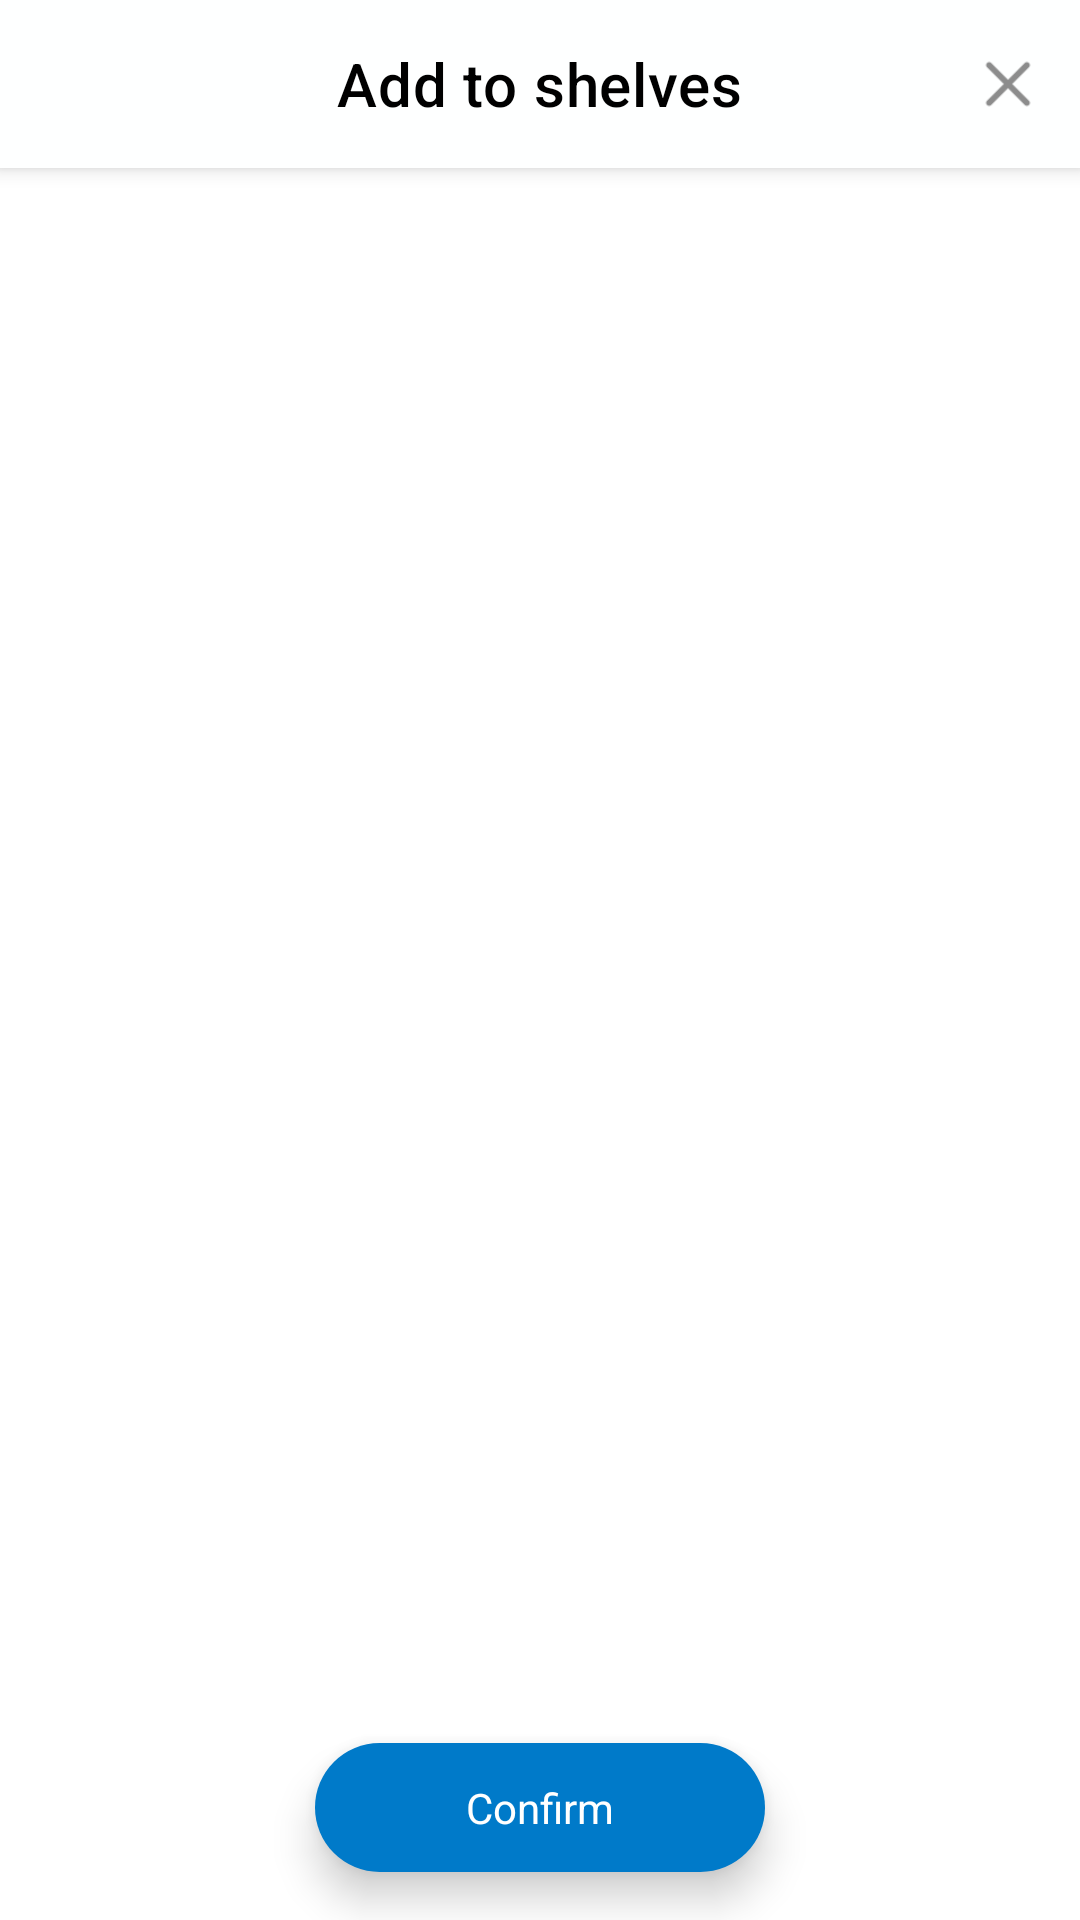

Android layout source for this screen:
<!-- AndroidManifest.xml: application theme Theme.TheLibraryApp -->
<!-- res/layout/activity_add_to_shelves.xml -->
<?xml version="1.0" encoding="utf-8"?>
<androidx.coordinatorlayout.widget.CoordinatorLayout xmlns:android="http://schemas.android.com/apk/res/android"
xmlns:app="http://schemas.android.com/apk/res-auto"
xmlns:tools="http://schemas.android.com/tools"
android:layout_width="match_parent"
android:layout_height="match_parent"
tools:context=".activities.AddToShelvesActivity">


<com.google.android.material.appbar.AppBarLayout

    android:layout_width="match_parent"
    android:layout_height="wrap_content"
    android:background="@color/colorPrimaryDark">

    <com.google.android.material.appbar.MaterialToolbar
        android:id="@+id/toolBar"
        android:layout_width="match_parent"
        android:layout_height="match_parent"
        app:title="Add to shelves"
        app:titleCentered="true"
        app:titleTextColor="@color/black">

        <androidx.appcompat.widget.AppCompatImageView
            android:id="@+id/ivClose"
            android:layout_marginEnd="@dimen/margin_medium"
            android:padding="@dimen/margin_small"
            android:src="@drawable/ic_close_gray_64"
            android:layout_gravity="end"
            android:layout_width="32dp"
            android:layout_height="32dp"/>
    </com.google.android.material.appbar.MaterialToolbar>
</com.google.android.material.appbar.AppBarLayout>
<RelativeLayout
    app:layout_behavior="com.google.android.material.appbar.AppBarLayout$ScrollingViewBehavior"
    android:layout_width="match_parent"
    android:layout_height="match_parent">
    <androidx.core.widget.NestedScrollView
        android:id="@+id/nsvCreatedShelvesList"
        android:layout_marginTop="@dimen/margin_medium_2"
        android:layout_width="match_parent"
        android:layout_height="wrap_content">



        <androidx.recyclerview.widget.RecyclerView
            android:id="@+id/rvShelvesBooksItemList"
            android:layout_width="match_parent"
            android:layout_height="wrap_content"
            android:layout_marginStart="@dimen/margin_medium"
            android:clipToPadding="false"
            tools:itemCount="5"
            tools:listitem="@layout/view_holder_add_to_shelves_list" />



    </androidx.core.widget.NestedScrollView>

    <LinearLayout
        android:gravity="center_horizontal"
        android:background="@color/white"
        android:layout_alignParentBottom="true"
        android:layout_width="match_parent"
        android:layout_height="wrap_content">


        <LinearLayout
            android:elevation="@dimen/margin_medium"
            android:layout_margin="@dimen/margin_medium_2"
            android:paddingBottom="@dimen/margin_card_medium_2"
            android:paddingTop="@dimen/margin_card_medium_2"
            android:paddingStart="@dimen/margin_large"
            android:paddingEnd="@dimen/margin_large"
            android:gravity="center"
            android:orientation="horizontal"
            android:background="@drawable/custom_btn_bg"
            android:layout_gravity="bottom|center_horizontal"
            android:id="@+id/mbtnConfirm"
            android:layout_width="150dp"
            android:layout_height="wrap_content">

            <androidx.appcompat.widget.AppCompatTextView
                android:textSize="@dimen/text_regular"
                android:textColor="@color/white"
                android:text="Confirm"
                android:layout_width="wrap_content"
                android:layout_height="wrap_content"/>

        </LinearLayout>

    </LinearLayout>

</RelativeLayout>



</androidx.coordinatorlayout.widget.CoordinatorLayout>
<!-- res/layout/view_holder_add_to_shelves_list.xml (included above) -->
<?xml version="1.0" encoding="utf-8"?>
<LinearLayout xmlns:android="http://schemas.android.com/apk/res/android"
    xmlns:app="http://schemas.android.com/apk/res-auto"
    android:background="@color/white"
    android:layout_width="match_parent"
    android:layout_height="80dp"
    android:orientation="vertical">

    <LinearLayout
        android:layout_width="match_parent"
        android:layout_height="wrap_content"
        android:orientation="horizontal">

        <include
            android:layout_weight="1"
            android:id="@+id/vpBookCoverOverlapList"
            layout="@layout/view_pod_overlap_recyclerview"
            android:layout_width="0dp"
            android:layout_height="wrap_content"/>

        <LinearLayout
            android:layout_width="0dp"
            android:layout_height="wrap_content"
            android:layout_marginStart="@dimen/margin_medium"
            android:layout_weight="3"
            android:orientation="vertical">

            <TextView
                android:id="@+id/tvShelfName"
                android:layout_width="wrap_content"
                android:layout_height="wrap_content"
                android:ellipsize="end"
                android:maxLines="2"
                android:text="Advanced Android App Architecture"
                android:textColor="@color/black"
                android:textSize="@dimen/text_regular"
                android:textStyle="bold" />

            <TextView
                android:id="@+id/tvShelfBookCount"
                android:layout_width="wrap_content"
                android:layout_height="wrap_content"
                android:ellipsize="end"
                android:maxLines="2"
                android:text="0 books"
                android:textColor="@color/whiteDark9"
                android:textSize="@dimen/text_regular_2x"
                android:textStyle="bold" />
        </LinearLayout>

        <CheckBox
            android:id="@+id/chkBookItem"
            android:layout_width="wrap_content"
            android:layout_height="wrap_content"
            android:layout_margin="@dimen/margin_small" />


    </LinearLayout>

    <View
        android:layout_width="match_parent"
        android:layout_height="1dp"
        android:layout_marginTop="-20dp"
        android:background="@color/whiteDark5" />

    <View
        android:layout_width="match_parent"
        android:layout_height="19dp"
        android:background="@color/white" />



</LinearLayout>
<!-- res/layout/view_pod_overlap_recyclerview.xml (included above) -->
<?xml version="1.0" encoding="utf-8"?>
<com.padcmyanmar.ttm.thelibraryapp.viewpods.OverlapRecyclerviewViewPod
    android:id="@+id/rvBookCoverImage"
    xmlns:android="http://schemas.android.com/apk/res/android"
    android:layout_width="match_parent"
    android:layout_height="match_parent"
    xmlns:tools="http://schemas.android.com/tools"
    tools:itemCount="3"
    tools:listitem="@layout/view_holder_book_cover_list" />
<!-- res/layout/view_holder_book_cover_list.xml (included above) -->
<?xml version="1.0" encoding="utf-8"?>
<com.google.android.material.card.MaterialCardView
    android:id="@+id/cvShelfBookCover"
    app:strokeWidth="2dp"
    app:strokeColor="@color/white"
    xmlns:android="http://schemas.android.com/apk/res/android"
    xmlns:tools="http://schemas.android.com/tools"
    android:layout_width="70dp"
    android:layout_height="80dp"
    xmlns:app="http://schemas.android.com/apk/res-auto"
    app:cardCornerRadius="@dimen/margin_medium">

    <androidx.appcompat.widget.AppCompatImageView
        android:id="@+id/ivBookCoverPhotoInShelf"
        android:layout_width="match_parent"
        android:layout_height="match_parent"
        android:scaleType="centerCrop"
        android:src="@drawable/sample_book_cover" />

</com.google.android.material.card.MaterialCardView>
<!-- resources referenced by this layout -->
<resources>
  <color name="black">#FF000000</color>
  <color name="colorPrimaryDark">#FEFFFF</color>
  <color name="white">#FFFFFFFF</color>
  <color name="whiteDark5">#bfbfbf</color>
  <color name="whiteDark9">#8c8c8c</color>
  <dimen name="margin_card_medium_2">12dp</dimen>
  <dimen name="margin_large">24dp</dimen>
  <dimen name="margin_medium">8dp</dimen>
  <dimen name="margin_medium_2">16dp</dimen>
  <dimen name="margin_small">4dp</dimen>
  <dimen name="text_regular">14sp</dimen>
  <dimen name="text_regular_2x">16sp</dimen>
  <!-- drawable custom_btn_bg (drawable) -->
  <?xml version="1.0" encoding="utf-8"?>
  <shape xmlns:android="http://schemas.android.com/apk/res/android"
      android:shape="rectangle">
      <solid android:color="@color/colorAccent"/>
  
      <corners android:radius="25dp"/>
  
      <padding android:left="@dimen/margin_medium"
          android:right="@dimen/margin_medium"
          android:top="@dimen/margin_medium"
          android:bottom="@dimen/margin_medium"/>
  
  </shape>
  <!-- drawable ic_close_gray_64: png bitmap (drawable-xxxhdpi, 1217 bytes) -->
  <!-- drawable sample_book_cover: png bitmap (drawable-xxxhdpi, 261637 bytes) -->
  <style name="Theme.TheLibraryApp" parent="Theme.MaterialComponents.DayNight.NoActionBar">
          
          <item name="colorPrimary">@color/colorPrimary</item>
          <item name="colorPrimaryDark">@color/colorPrimaryDark</item>
          <item name="colorAccent">@color/colorAccent</item>
  
          
          <item name="android:statusBarColor" tools:targetApi="l">@android:color/transparent</item>
  
          
      </style>
  <color name="colorAccent">#007AC9</color>
  <color name="colorPrimary">#EFF3FC</color>
</resources>
